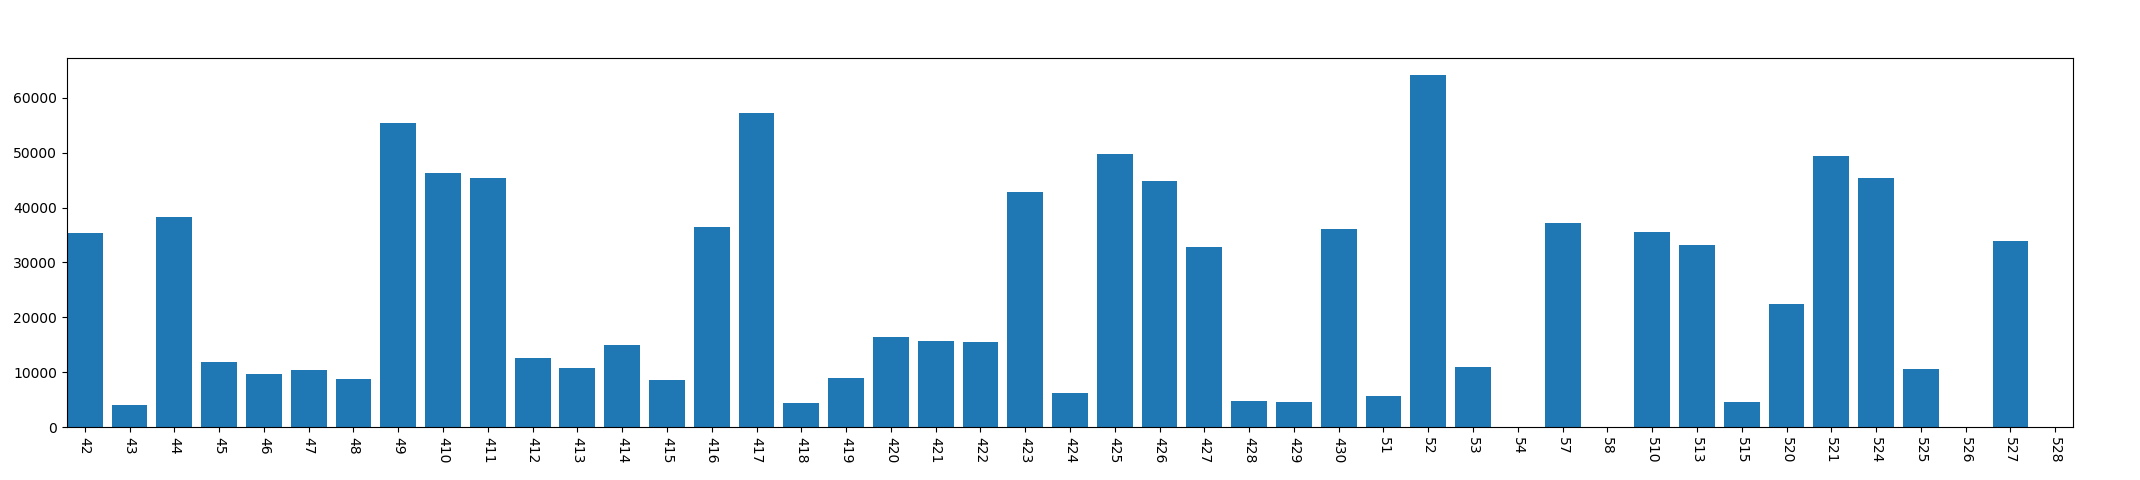

The data file committed next to this chart (first rows):
, year, mon, day, dark_time
0, 2013, 4, 2, 35272
1, 2013, 4, 3, 4068
2, 2013, 4, 4, 38198
3, 2013, 4, 5, 11785
4, 2013, 4, 6, 9626
5, 2013, 4, 7, 10417
6, 2013, 4, 8, 8704
7, 2013, 4, 9, 55466
8, 2013, 4, 10, 46317
9, 2013, 4, 11, 45338
10, 2013, 4, 12, 12533
11, 2013, 4, 13, 10760
12, 2013, 4, 14, 14951
13, 2013, 4, 15, 8562
14, 2013, 4, 16, 36540
15, 2013, 4, 17, 57231
16, 2013, 4, 18, 4386
17, 2013, 4, 19, 8952
18, 2013, 4, 20, 16393
19, 2013, 4, 21, 15636
20, 2013, 4, 22, 15449
21, 2013, 4, 23, 42749
22, 2013, 4, 24, 6306
23, 2013, 4, 25, 49830
24, 2013, 4, 26, 44778
25, 2013, 4, 27, 32848
26, 2013, 4, 28, 4855
27, 2013, 4, 29, 4512
28, 2013, 4, 30, 36139
29, 2013, 5, 1, 5599
30, 2013, 5, 2, 64089
31, 2013, 5, 3, 10964
32, 2013, 5, 4, 0
33, 2013, 5, 7, 37254
34, 2013, 5, 8, 0
35, 2013, 5, 10, 35594
36, 2013, 5, 13, 33124
37, 2013, 5, 15, 4650
38, 2013, 5, 20, 22436
39, 2013, 5, 21, 49323
40, 2013, 5, 24, 45422
41, 2013, 5, 25, 10615
42, 2013, 5, 26, 0
43, 2013, 5, 27, 33968
44, 2013, 5, 28, 0
